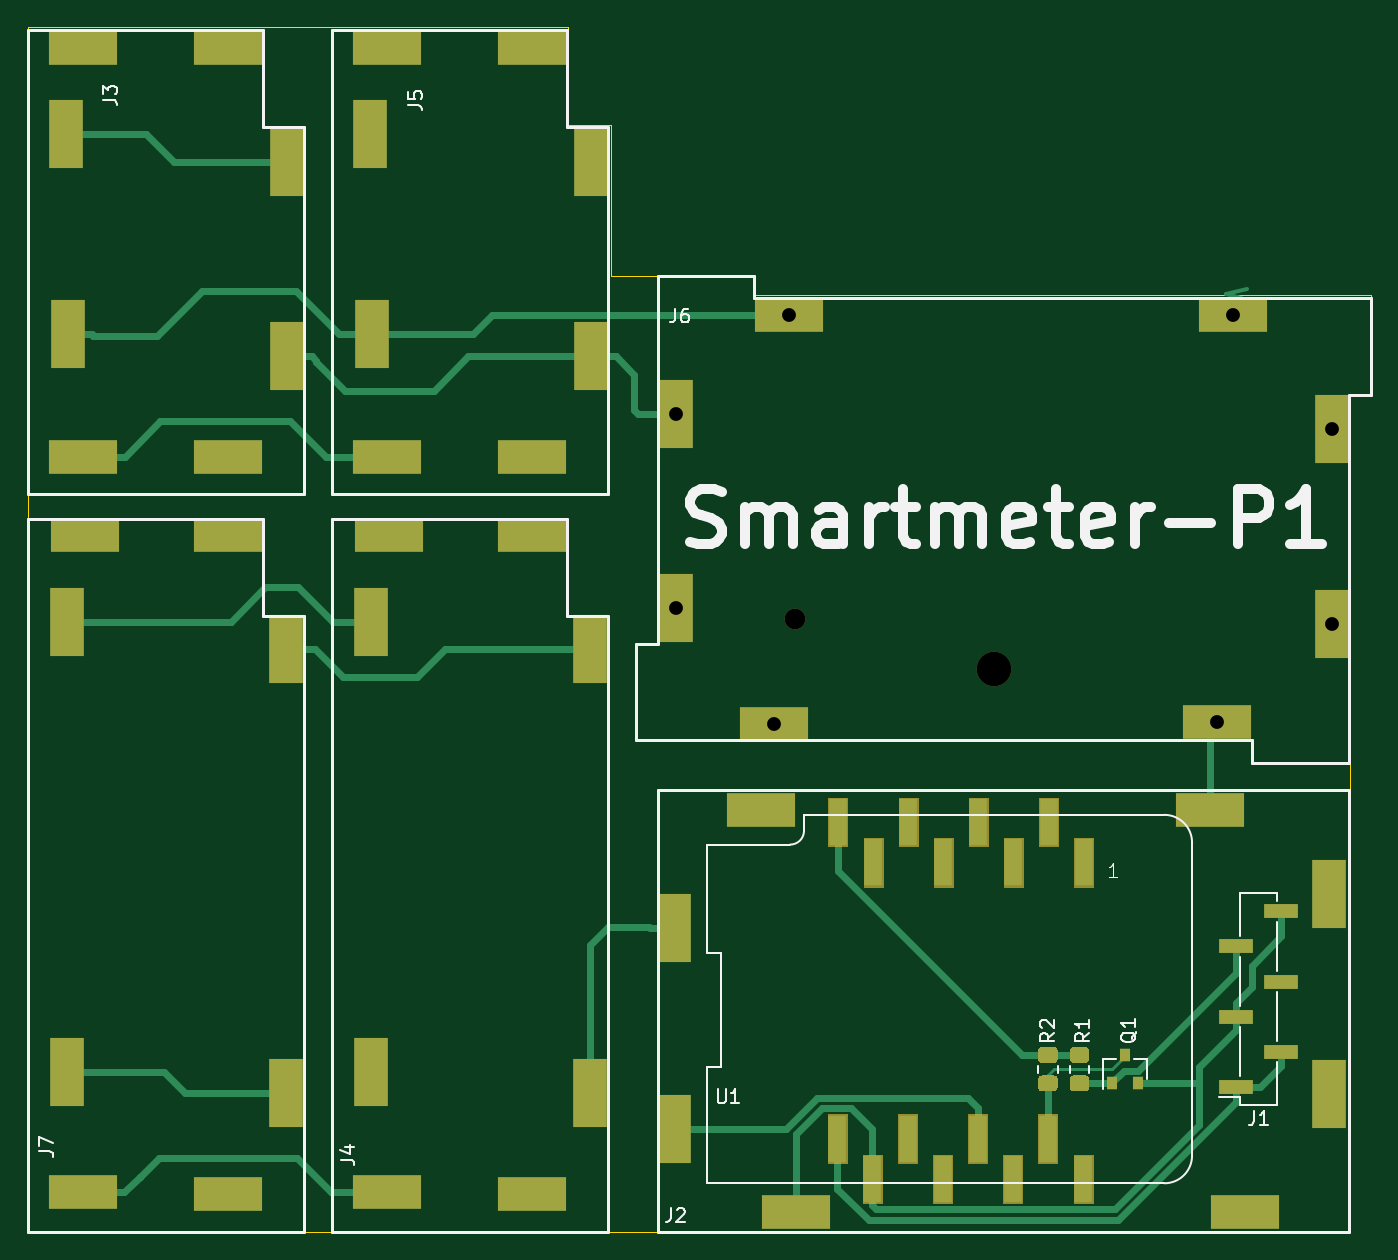
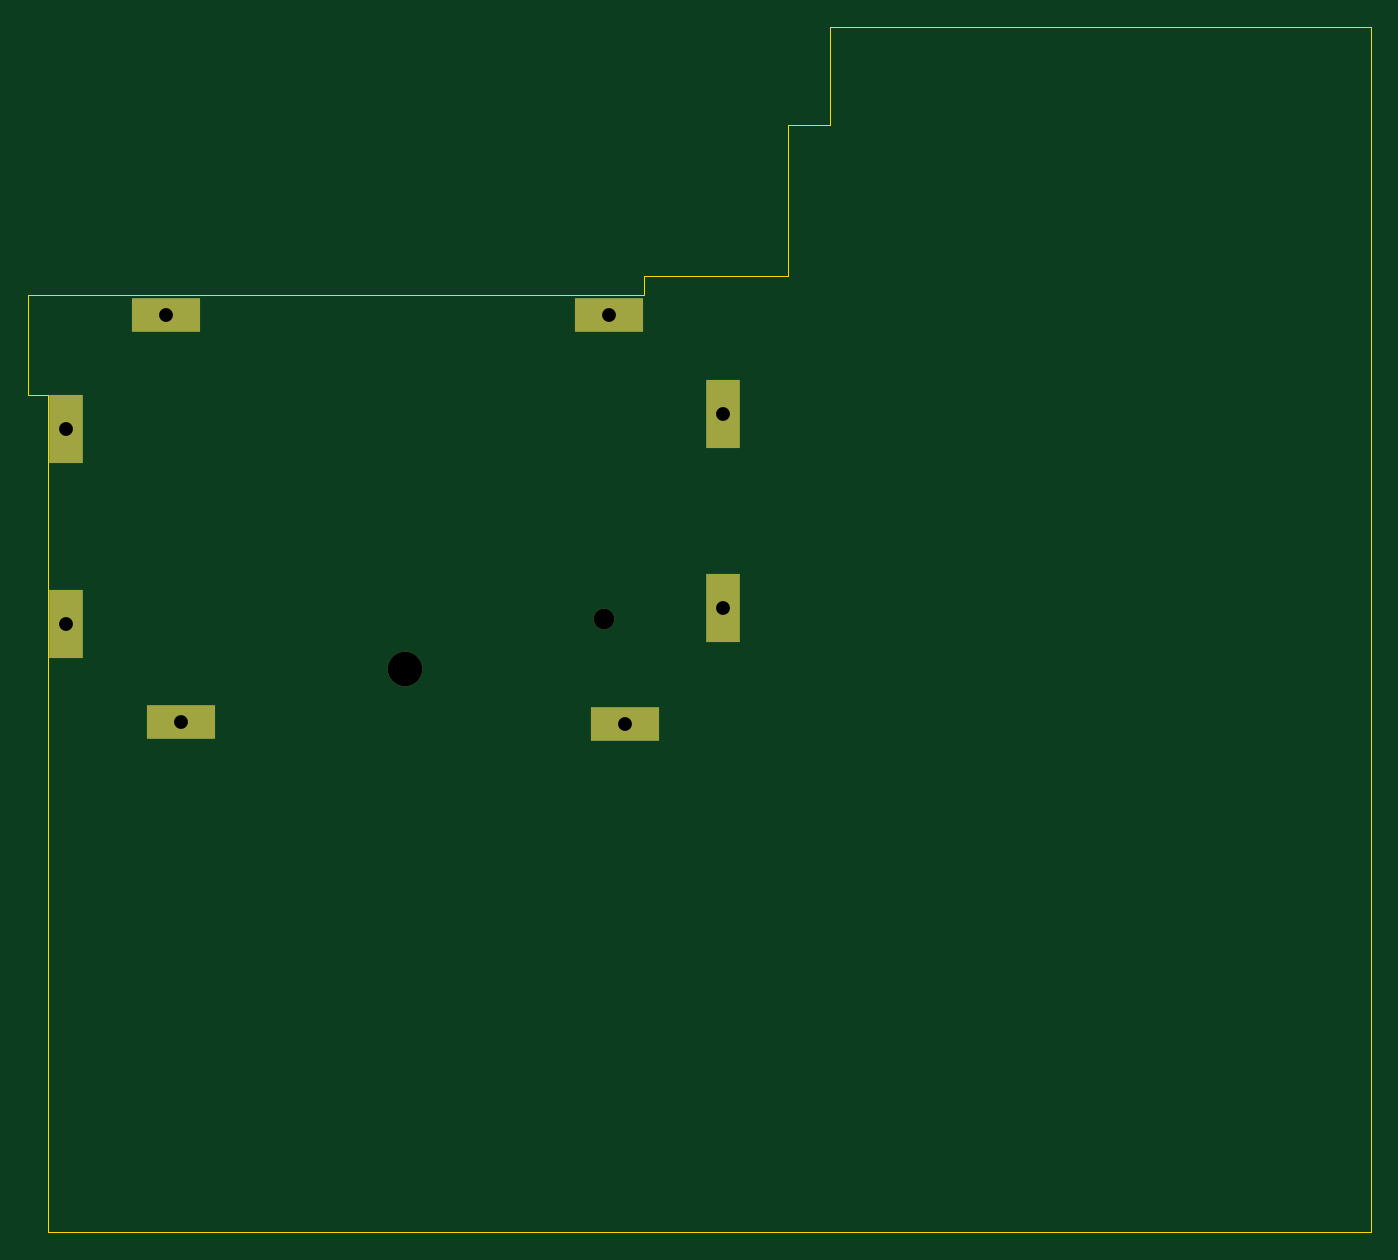
Circuit board: 10 layer files. Board 97.2 x 87.2 mm.
- bottom_copper: slimme-meter-tra-B_Cu.gbr (865 bytes)
- bottom_mask: slimme-meter-tra-B_Mask.gbr (888 bytes)
- bottom_silk: slimme-meter-tra-B_SilkS.gbr (510 bytes)
- outline: slimme-meter-tra-Edge_Cuts.gbr (1139 bytes)
- top_copper: slimme-meter-tra-F_Cu.gbr (11466 bytes)
- top_mask: slimme-meter-tra-F_Mask.gbr (8013 bytes)
- paste: slimme-meter-tra-F_Paste.gbr (8126 bytes)
- top_silk: slimme-meter-tra-F_SilkS.gbr (13701 bytes)
- drill: slimme-meter-tra-NPTH.drl (372 bytes)
- drill: slimme-meter-tra-PTH.drl (434 bytes)

=== bottom_copper: slimme-meter-tra-B_Cu.gbr ===
%TF.GenerationSoftware,KiCad,Pcbnew,5.1.6-c6e7f7d~86~ubuntu18.04.1*%
%TF.CreationDate,2020-05-16T18:56:39+02:00*%
%TF.ProjectId,slimme-meter-tra,736c696d-6d65-42d6-9d65-7465722d7472,rev?*%
%TF.SameCoordinates,Original*%
%TF.FileFunction,Copper,L2,Bot*%
%TF.FilePolarity,Positive*%
%FSLAX46Y46*%
G04 Gerber Fmt 4.6, Leading zero omitted, Abs format (unit mm)*
G04 Created by KiCad (PCBNEW 5.1.6-c6e7f7d~86~ubuntu18.04.1) date 2020-05-16 18:56:39*
%MOMM*%
%LPD*%
G01*
G04 APERTURE LIST*
%TA.AperFunction,ComponentPad*%
%ADD10R,2.500000X5.000000*%
%TD*%
%TA.AperFunction,ComponentPad*%
%ADD11R,5.000000X2.500000*%
%TD*%
G04 APERTURE END LIST*
D10*
X126900000Y-65800000D03*
X126900000Y-79800000D03*
D11*
X134000000Y-88200000D03*
X166100000Y-88100000D03*
D10*
X174400000Y-81000000D03*
X174400000Y-66900000D03*
D11*
X167200000Y-58600000D03*
X135100000Y-58600000D03*
M02*

=== bottom_mask: slimme-meter-tra-B_Mask.gbr ===
%TF.GenerationSoftware,KiCad,Pcbnew,5.1.6-c6e7f7d~86~ubuntu18.04.1*%
%TF.CreationDate,2020-05-16T18:56:39+02:00*%
%TF.ProjectId,slimme-meter-tra,736c696d-6d65-42d6-9d65-7465722d7472,rev?*%
%TF.SameCoordinates,Original*%
%TF.FileFunction,Soldermask,Bot*%
%TF.FilePolarity,Negative*%
%FSLAX46Y46*%
G04 Gerber Fmt 4.6, Leading zero omitted, Abs format (unit mm)*
G04 Created by KiCad (PCBNEW 5.1.6-c6e7f7d~86~ubuntu18.04.1) date 2020-05-16 18:56:39*
%MOMM*%
%LPD*%
G01*
G04 APERTURE LIST*
%ADD10R,2.500000X5.000000*%
%ADD11R,5.000000X2.500000*%
%ADD12C,1.500000*%
%ADD13C,2.500000*%
G04 APERTURE END LIST*
D10*
X126900000Y-65800000D03*
X126900000Y-79800000D03*
D11*
X134000000Y-88200000D03*
X166100000Y-88100000D03*
D10*
X174400000Y-81000000D03*
X174400000Y-66900000D03*
D11*
X167200000Y-58600000D03*
X135100000Y-58600000D03*
D12*
X135500000Y-80600000D03*
D13*
X149900000Y-84200000D03*
M02*

=== bottom_silk: slimme-meter-tra-B_SilkS.gbr ===
%TF.GenerationSoftware,KiCad,Pcbnew,5.1.6-c6e7f7d~86~ubuntu18.04.1*%
%TF.CreationDate,2020-05-16T18:49:25+02:00*%
%TF.ProjectId,slimme-meter-tra,736c696d-6d65-42d6-9d65-7465722d7472,rev?*%
%TF.SameCoordinates,Original*%
%TF.FileFunction,Legend,Bot*%
%TF.FilePolarity,Positive*%
%FSLAX46Y46*%
G04 Gerber Fmt 4.6, Leading zero omitted, Abs format (unit mm)*
G04 Created by KiCad (PCBNEW 5.1.6-c6e7f7d~86~ubuntu18.04.1) date 2020-05-16 18:49:25*
%MOMM*%
%LPD*%
G01*
G04 APERTURE LIST*
G04 APERTURE END LIST*
M02*

=== outline: slimme-meter-tra-Edge_Cuts.gbr ===
%TF.GenerationSoftware,KiCad,Pcbnew,5.1.6-c6e7f7d~86~ubuntu18.04.1*%
%TF.CreationDate,2020-05-16T18:56:39+02:00*%
%TF.ProjectId,slimme-meter-tra,736c696d-6d65-42d6-9d65-7465722d7472,rev?*%
%TF.SameCoordinates,Original*%
%TF.FileFunction,Profile,NP*%
%FSLAX46Y46*%
G04 Gerber Fmt 4.6, Leading zero omitted, Abs format (unit mm)*
G04 Created by KiCad (PCBNEW 5.1.6-c6e7f7d~86~ubuntu18.04.1) date 2020-05-16 18:56:39*
%MOMM*%
%LPD*%
G01*
G04 APERTURE LIST*
%TA.AperFunction,Profile*%
%ADD10C,0.100000*%
%TD*%
G04 APERTURE END LIST*
D10*
X122200000Y-44900000D02*
X122200000Y-55800000D01*
X119100000Y-44900000D02*
X122200000Y-44900000D01*
X119100000Y-37800000D02*
X119100000Y-44900000D01*
X80000000Y-37800000D02*
X119100000Y-37800000D01*
X132600000Y-57200000D02*
X177200000Y-57200000D01*
X132600000Y-55800000D02*
X132600000Y-57200000D01*
X122200000Y-55800000D02*
X132600000Y-55800000D01*
X175700000Y-64400000D02*
X177200000Y-64400000D01*
X175700000Y-64400000D02*
X175700000Y-125000000D01*
X177200000Y-57200000D02*
X177200000Y-64400000D01*
X175700000Y-125000000D02*
X80000000Y-125000000D01*
X80000000Y-125000000D02*
X80000000Y-37800000D01*
M02*

=== top_copper: slimme-meter-tra-F_Cu.gbr (11466 bytes, source omitted) ===
=== top_mask: slimme-meter-tra-F_Mask.gbr (8013 bytes, source omitted) ===
=== paste: slimme-meter-tra-F_Paste.gbr (8126 bytes, source omitted) ===
=== top_silk: slimme-meter-tra-F_SilkS.gbr (13701 bytes, source omitted) ===
=== drill: slimme-meter-tra-NPTH.drl ===
M48
; DRILL file {KiCad 5.1.6-c6e7f7d~86~ubuntu18.04.1} date Sat May 16 18:56:43 2020
; FORMAT={-:-/ absolute / metric / decimal}
; #@! TF.CreationDate,2020-05-16T18:56:43+02:00
; #@! TF.GenerationSoftware,Kicad,Pcbnew,5.1.6-c6e7f7d~86~ubuntu18.04.1
; #@! TF.FileFunction,NonPlated,1,2,NPTH
FMAT,2
METRIC
T1C1.500
T2C2.500
%
G90
G05
T1
X135.5Y-80.6
T2
X149.9Y-84.2
T0
M30

=== drill: slimme-meter-tra-PTH.drl ===
M48
; DRILL file {KiCad 5.1.6-c6e7f7d~86~ubuntu18.04.1} date Sat May 16 18:56:43 2020
; FORMAT={-:-/ absolute / metric / decimal}
; #@! TF.CreationDate,2020-05-16T18:56:43+02:00
; #@! TF.GenerationSoftware,Kicad,Pcbnew,5.1.6-c6e7f7d~86~ubuntu18.04.1
; #@! TF.FileFunction,Plated,1,2,PTH
FMAT,2
METRIC
T1C1.000
%
G90
G05
T1
X126.9Y-65.8
X126.9Y-79.8
X134.0Y-88.2
X135.1Y-58.6
X166.1Y-88.1
X167.2Y-58.6
X174.4Y-66.9
X174.4Y-81.0
T0
M30

